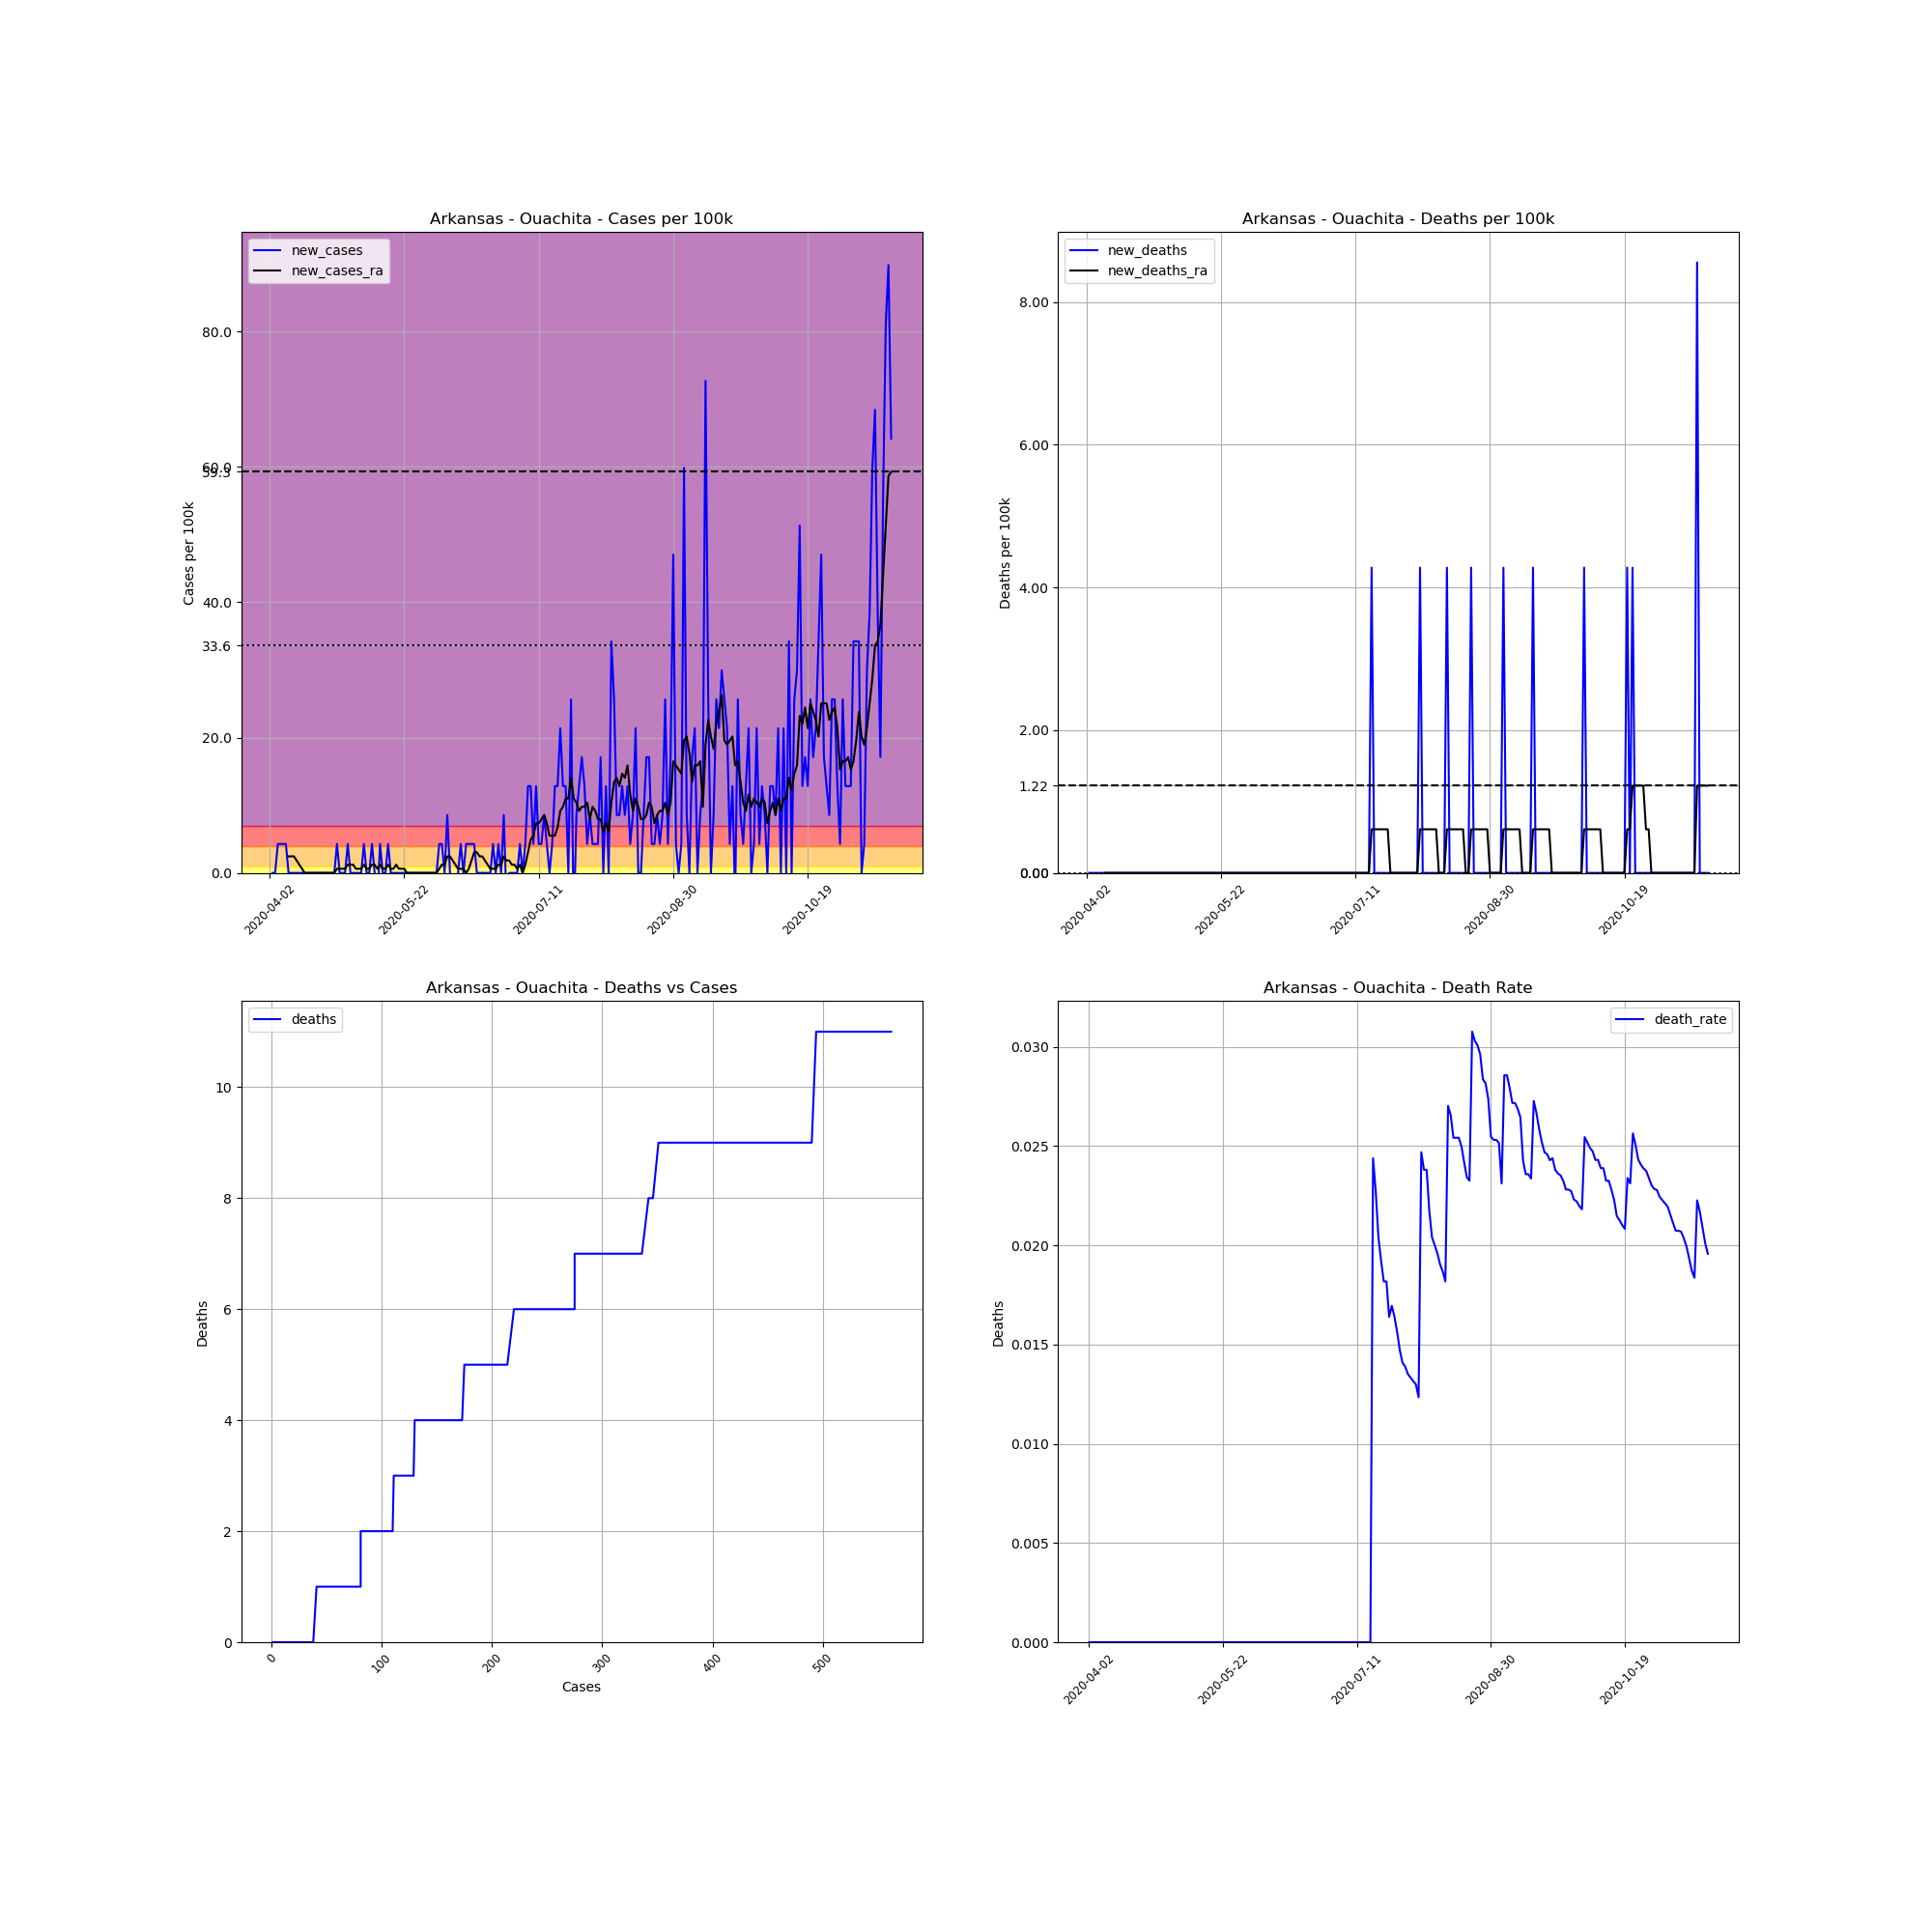

The table this chart was drawn from, first rows:
, date, county, state, fips, cases, deaths, COUNTY, STNAME, CTYNAME, POPESTIMATE2019, cases_per_100k, deaths_per_100k, death_rate, new_cases, new_deaths, new_cases_ra, new_deaths_ra
533530, 2020-04-02, Ouachita, Arkansas, 5103, 1, 0, 103, Arkansas, Ouachita, 23382, 4.277, 0.0, 0.0, , , , 
533531, 2020-04-03, Ouachita, Arkansas, 5103, 1, 0, 103, Arkansas, Ouachita, 23382, 4.277, 0.0, 0.0, 0.0, 0.0, , 
533532, 2020-04-04, Ouachita, Arkansas, 5103, 1, 0, 103, Arkansas, Ouachita, 23382, 4.277, 0.0, 0.0, 0.0, 0.0, , 
533533, 2020-04-05, Ouachita, Arkansas, 5103, 2, 0, 103, Arkansas, Ouachita, 23382, 8.554, 0.0, 0.0, 4.277, 0.0, , 
533534, 2020-04-06, Ouachita, Arkansas, 5103, 3, 0, 103, Arkansas, Ouachita, 23382, 12.83, 0.0, 0.0, 4.277, 0.0, , 
533535, 2020-04-07, Ouachita, Arkansas, 5103, 4, 0, 103, Arkansas, Ouachita, 23382, 17.11, 0.0, 0.0, 4.277, 0.0, , 
533536, 2020-04-08, Ouachita, Arkansas, 5103, 5, 0, 103, Arkansas, Ouachita, 23382, 21.38, 0.0, 0.0, 4.277, 0.0, , 
533537, 2020-04-09, Ouachita, Arkansas, 5103, 5, 0, 103, Arkansas, Ouachita, 23382, 21.38, 0.0, 0.0, 0.0, 0.0, 2.444, 0.0
533538, 2020-04-10, Ouachita, Arkansas, 5103, 5, 0, 103, Arkansas, Ouachita, 23382, 21.38, 0.0, 0.0, 0.0, 0.0, 2.444, 0.0
533539, 2020-04-11, Ouachita, Arkansas, 5103, 5, 0, 103, Arkansas, Ouachita, 23382, 21.38, 0.0, 0.0, 0.0, 0.0, 2.444, 0.0
533540, 2020-04-12, Ouachita, Arkansas, 5103, 5, 0, 103, Arkansas, Ouachita, 23382, 21.38, 0.0, 0.0, 0.0, 0.0, 1.833, 0.0
533541, 2020-04-13, Ouachita, Arkansas, 5103, 5, 0, 103, Arkansas, Ouachita, 23382, 21.38, 0.0, 0.0, 0.0, 0.0, 1.222, 0.0
533542, 2020-04-14, Ouachita, Arkansas, 5103, 5, 0, 103, Arkansas, Ouachita, 23382, 21.38, 0.0, 0.0, 0.0, 0.0, 0.611, 0.0
533543, 2020-04-15, Ouachita, Arkansas, 5103, 5, 0, 103, Arkansas, Ouachita, 23382, 21.38, 0.0, 0.0, 0.0, 0.0, 0.0, 0.0
533544, 2020-04-16, Ouachita, Arkansas, 5103, 5, 0, 103, Arkansas, Ouachita, 23382, 21.38, 0.0, 0.0, 0.0, 0.0, 0.0, 0.0
533545, 2020-04-17, Ouachita, Arkansas, 5103, 5, 0, 103, Arkansas, Ouachita, 23382, 21.38, 0.0, 0.0, 0.0, 0.0, 0.0, 0.0
533546, 2020-04-18, Ouachita, Arkansas, 5103, 5, 0, 103, Arkansas, Ouachita, 23382, 21.38, 0.0, 0.0, 0.0, 0.0, 0.0, 0.0
533547, 2020-04-19, Ouachita, Arkansas, 5103, 5, 0, 103, Arkansas, Ouachita, 23382, 21.38, 0.0, 0.0, 0.0, 0.0, 0.0, 0.0
533548, 2020-04-20, Ouachita, Arkansas, 5103, 5, 0, 103, Arkansas, Ouachita, 23382, 21.38, 0.0, 0.0, 0.0, 0.0, 0.0, 0.0
533549, 2020-04-21, Ouachita, Arkansas, 5103, 5, 0, 103, Arkansas, Ouachita, 23382, 21.38, 0.0, 0.0, 0.0, 0.0, 0.0, 0.0
533550, 2020-04-22, Ouachita, Arkansas, 5103, 5, 0, 103, Arkansas, Ouachita, 23382, 21.38, 0.0, 0.0, 0.0, 0.0, 0.0, 0.0
533551, 2020-04-23, Ouachita, Arkansas, 5103, 5, 0, 103, Arkansas, Ouachita, 23382, 21.38, 0.0, 0.0, 0.0, 0.0, 0.0, 0.0
533552, 2020-04-24, Ouachita, Arkansas, 5103, 5, 0, 103, Arkansas, Ouachita, 23382, 21.38, 0.0, 0.0, 0.0, 0.0, 0.0, 0.0
533553, 2020-04-25, Ouachita, Arkansas, 5103, 5, 0, 103, Arkansas, Ouachita, 23382, 21.38, 0.0, 0.0, 0.0, 0.0, 0.0, 0.0
533554, 2020-04-26, Ouachita, Arkansas, 5103, 5, 0, 103, Arkansas, Ouachita, 23382, 21.38, 0.0, 0.0, 0.0, 0.0, 0.0, 0.0
533555, 2020-04-27, Ouachita, Arkansas, 5103, 6, 0, 103, Arkansas, Ouachita, 23382, 25.66, 0.0, 0.0, 4.277, 0.0, 0.611, 0.0
533556, 2020-04-28, Ouachita, Arkansas, 5103, 6, 0, 103, Arkansas, Ouachita, 23382, 25.66, 0.0, 0.0, 0.0, 0.0, 0.611, 0.0
533557, 2020-04-29, Ouachita, Arkansas, 5103, 6, 0, 103, Arkansas, Ouachita, 23382, 25.66, 0.0, 0.0, 0.0, 0.0, 0.611, 0.0
533558, 2020-04-30, Ouachita, Arkansas, 5103, 6, 0, 103, Arkansas, Ouachita, 23382, 25.66, 0.0, 0.0, 0.0, 0.0, 0.611, 0.0
533559, 2020-05-01, Ouachita, Arkansas, 5103, 7, 0, 103, Arkansas, Ouachita, 23382, 29.94, 0.0, 0.0, 4.277, 0.0, 1.222, 0.0
533560, 2020-05-02, Ouachita, Arkansas, 5103, 7, 0, 103, Arkansas, Ouachita, 23382, 29.94, 0.0, 0.0, 0.0, 0.0, 1.222, 0.0
533561, 2020-05-03, Ouachita, Arkansas, 5103, 7, 0, 103, Arkansas, Ouachita, 23382, 29.94, 0.0, 0.0, 0.0, 0.0, 1.222, 0.0
533562, 2020-05-04, Ouachita, Arkansas, 5103, 7, 0, 103, Arkansas, Ouachita, 23382, 29.94, 0.0, 0.0, 0.0, 0.0, 0.611, 0.0
533563, 2020-05-05, Ouachita, Arkansas, 5103, 7, 0, 103, Arkansas, Ouachita, 23382, 29.94, 0.0, 0.0, 0.0, 0.0, 0.611, 0.0
533564, 2020-05-06, Ouachita, Arkansas, 5103, 7, 0, 103, Arkansas, Ouachita, 23382, 29.94, 0.0, 0.0, 0.0, 0.0, 0.611, 0.0
533565, 2020-05-07, Ouachita, Arkansas, 5103, 8, 0, 103, Arkansas, Ouachita, 23382, 34.21, 0.0, 0.0, 4.277, 0.0, 1.222, 0.0
533566, 2020-05-08, Ouachita, Arkansas, 5103, 8, 0, 103, Arkansas, Ouachita, 23382, 34.21, 0.0, 0.0, 0.0, 0.0, 0.611, 0.0
533567, 2020-05-09, Ouachita, Arkansas, 5103, 8, 0, 103, Arkansas, Ouachita, 23382, 34.21, 0.0, 0.0, 0.0, 0.0, 0.611, 0.0
533568, 2020-05-10, Ouachita, Arkansas, 5103, 9, 0, 103, Arkansas, Ouachita, 23382, 38.49, 0.0, 0.0, 4.277, 0.0, 1.222, 0.0
533569, 2020-05-11, Ouachita, Arkansas, 5103, 9, 0, 103, Arkansas, Ouachita, 23382, 38.49, 0.0, 0.0, 0.0, 0.0, 1.222, 0.0
533570, 2020-05-12, Ouachita, Arkansas, 5103, 8, 0, 103, Arkansas, Ouachita, 23382, 34.21, 0.0, 0.0, -4.277, 0.0, 0.611, 0.0
533571, 2020-05-13, Ouachita, Arkansas, 5103, 9, 0, 103, Arkansas, Ouachita, 23382, 38.49, 0.0, 0.0, 4.277, 0.0, 1.222, 0.0
533572, 2020-05-14, Ouachita, Arkansas, 5103, 9, 0, 103, Arkansas, Ouachita, 23382, 38.49, 0.0, 0.0, 0.0, 0.0, 0.611, 0.0
533573, 2020-05-15, Ouachita, Arkansas, 5103, 9, 0, 103, Arkansas, Ouachita, 23382, 38.49, 0.0, 0.0, 0.0, 0.0, 0.611, 0.0
533574, 2020-05-16, Ouachita, Arkansas, 5103, 10, 0, 103, Arkansas, Ouachita, 23382, 42.77, 0.0, 0.0, 4.277, 0.0, 1.222, 0.0
533575, 2020-05-17, Ouachita, Arkansas, 5103, 10, 0, 103, Arkansas, Ouachita, 23382, 42.77, 0.0, 0.0, 0.0, 0.0, 0.611, 0.0
533576, 2020-05-18, Ouachita, Arkansas, 5103, 10, 0, 103, Arkansas, Ouachita, 23382, 42.77, 0.0, 0.0, 0.0, 0.0, 0.611, 0.0
533577, 2020-05-19, Ouachita, Arkansas, 5103, 10, 0, 103, Arkansas, Ouachita, 23382, 42.77, 0.0, 0.0, 0.0, 0.0, 1.222, 0.0
533578, 2020-05-20, Ouachita, Arkansas, 5103, 10, 0, 103, Arkansas, Ouachita, 23382, 42.77, 0.0, 0.0, 0.0, 0.0, 0.611, 0.0
533579, 2020-05-21, Ouachita, Arkansas, 5103, 10, 0, 103, Arkansas, Ouachita, 23382, 42.77, 0.0, 0.0, 0.0, 0.0, 0.611, 0.0
533580, 2020-05-22, Ouachita, Arkansas, 5103, 10, 0, 103, Arkansas, Ouachita, 23382, 42.77, 0.0, 0.0, 0.0, 0.0, 0.611, 0.0
533581, 2020-05-23, Ouachita, Arkansas, 5103, 10, 0, 103, Arkansas, Ouachita, 23382, 42.77, 0.0, 0.0, 0.0, 0.0, 0.0, 0.0
533582, 2020-05-24, Ouachita, Arkansas, 5103, 10, 0, 103, Arkansas, Ouachita, 23382, 42.77, 0.0, 0.0, 0.0, 0.0, 0.0, 0.0
533583, 2020-05-25, Ouachita, Arkansas, 5103, 10, 0, 103, Arkansas, Ouachita, 23382, 42.77, 0.0, 0.0, 0.0, 0.0, 0.0, 0.0
533584, 2020-05-26, Ouachita, Arkansas, 5103, 10, 0, 103, Arkansas, Ouachita, 23382, 42.77, 0.0, 0.0, 0.0, 0.0, 0.0, 0.0
533585, 2020-05-27, Ouachita, Arkansas, 5103, 10, 0, 103, Arkansas, Ouachita, 23382, 42.77, 0.0, 0.0, 0.0, 0.0, 0.0, 0.0
533586, 2020-05-28, Ouachita, Arkansas, 5103, 10, 0, 103, Arkansas, Ouachita, 23382, 42.77, 0.0, 0.0, 0.0, 0.0, 0.0, 0.0
533587, 2020-05-29, Ouachita, Arkansas, 5103, 10, 0, 103, Arkansas, Ouachita, 23382, 42.77, 0.0, 0.0, 0.0, 0.0, 0.0, 0.0
533588, 2020-05-30, Ouachita, Arkansas, 5103, 10, 0, 103, Arkansas, Ouachita, 23382, 42.77, 0.0, 0.0, 0.0, 0.0, 0.0, 0.0
533589, 2020-05-31, Ouachita, Arkansas, 5103, 10, 0, 103, Arkansas, Ouachita, 23382, 42.77, 0.0, 0.0, 0.0, 0.0, 0.0, 0.0
... 172 more rows
